Image classification data set "model_data" (JanayAlam/docs-cursive-handwriting-recognition on GitHub). Class labels (15): tablet Afenac 50mg, tablet Calcin D, tablet Finix 20mg, tablet Fixal 120mg, tablet Napa Extend 665mg, tablet Naprosyn 500mg, tablet Napsod 550mg, tab. nitrin SR 2.6mg, tablet Osartil 100mg, tablet Ovocal-DX, tablet Ramoril 5mg, tablet Resva 5mg, tab. rivotril 0.5mg, tablet Riz 10mg, tablet V-Plex.

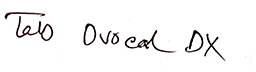
Label: tablet Ovocal-DX

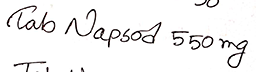
Label: tablet Napsod 550mg

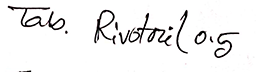
Label: tab. rivotril 0.5mg

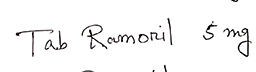
Label: tablet Ramoril 5mg

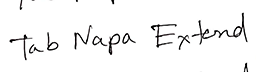
Label: tablet Napa Extend 665mg

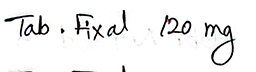
Label: tablet Fixal 120mg
